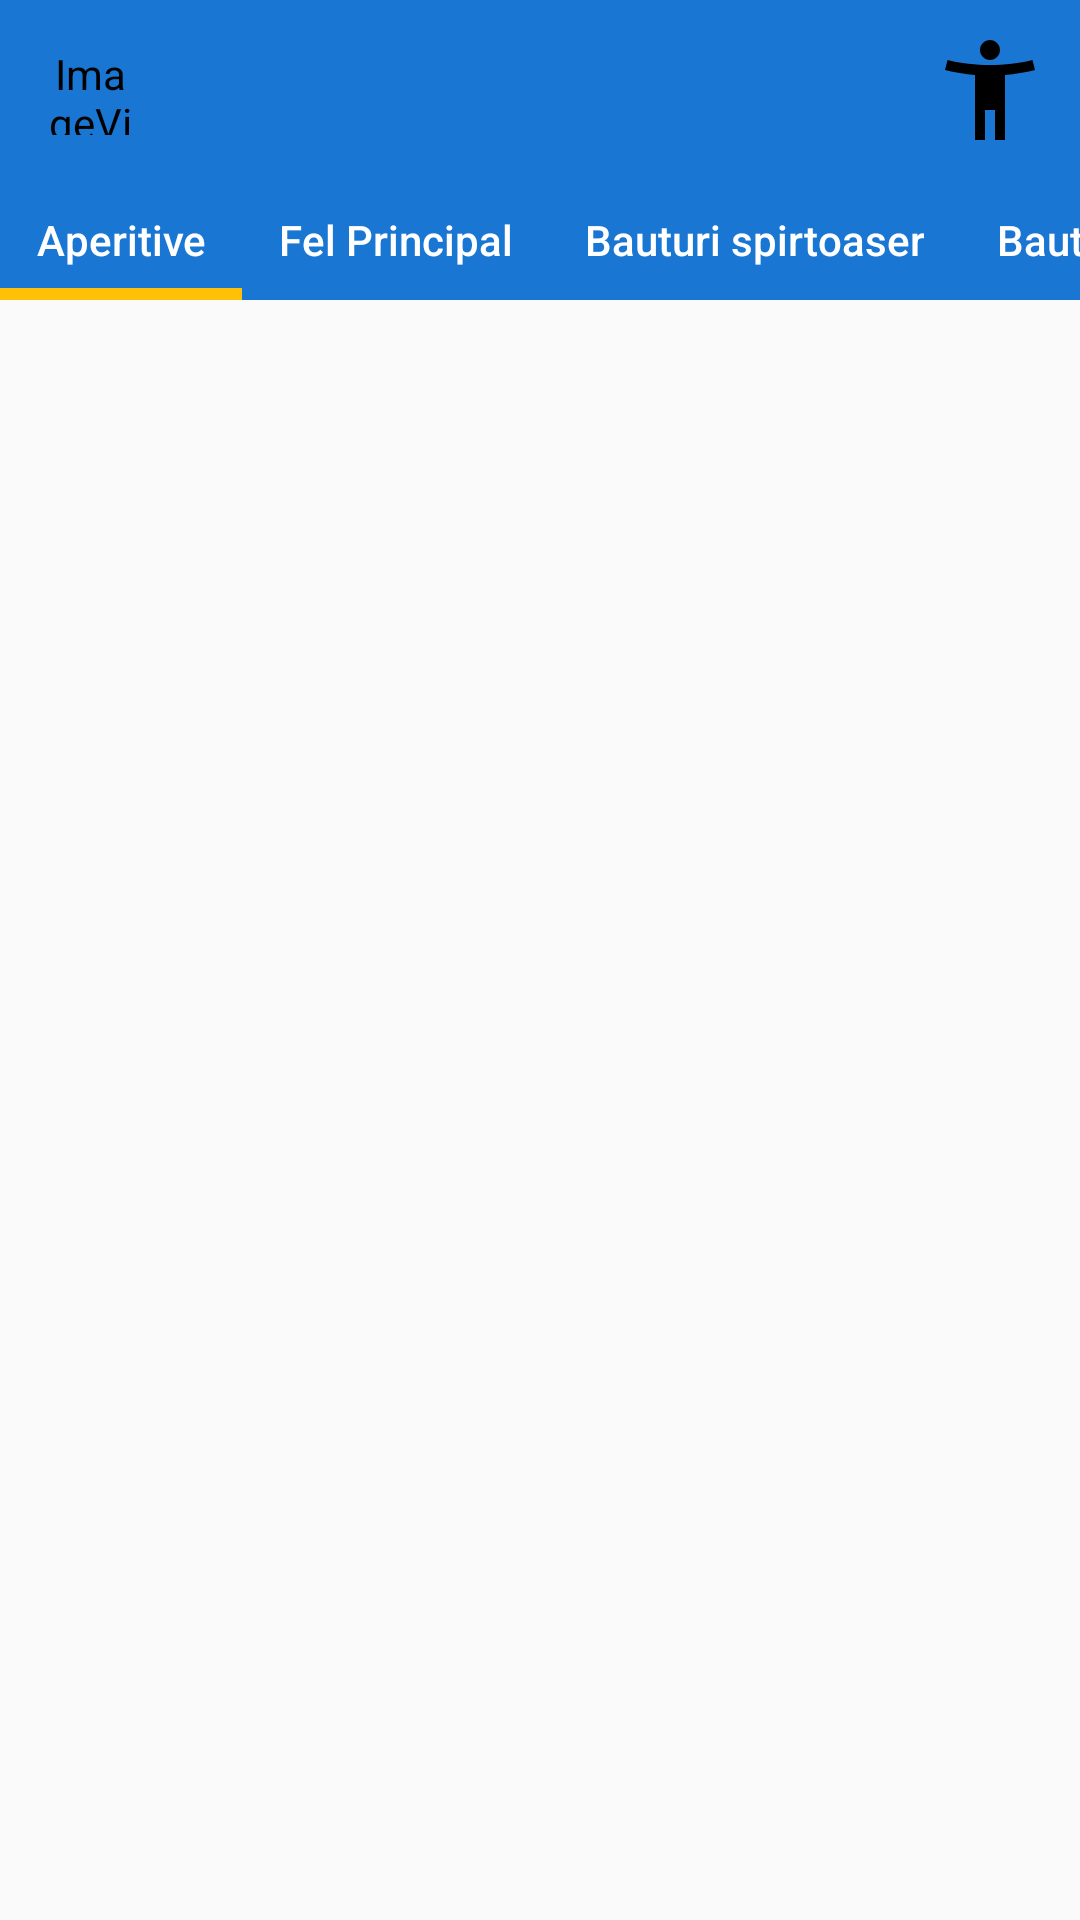

Produce the Android XML layout that renders to this screen, including the resource entries it uses.
<!-- AndroidManifest.xml: application theme Theme.MyApplication2 -->
<!-- res/layout/fragment_meniu.xml -->
<?xml version="1.0" encoding="utf-8"?>
<androidx.constraintlayout.widget.ConstraintLayout xmlns:android="http://schemas.android.com/apk/res/android"
    xmlns:app="http://schemas.android.com/apk/res-auto"
    xmlns:tools="http://schemas.android.com/tools"
    android:layout_width="match_parent"
    android:layout_height="match_parent">

    <androidx.constraintlayout.widget.ConstraintLayout
        android:id="@+id/constraintLayout5"
        android:layout_width="0dp"
        android:layout_height="60dp"
        android:background="@color/info"
        app:layout_constraintBottom_toBottomOf="parent"
        app:layout_constraintEnd_toEndOf="parent"
        app:layout_constraintStart_toStartOf="parent"
        app:layout_constraintTop_toTopOf="parent"
        app:layout_constraintVertical_bias="0.0">

        <ImageView
            android:id="@+id/login_button2"
            android:layout_width="60dp"
            android:layout_height="0dp"
            android:background="@drawable/ripple_circle"
            android:backgroundTint="@color/info"
            android:clickable="true"
            android:padding="10dp"
            android:src="@drawable/outline_accessibility_new_24"
            app:layout_constraintBottom_toBottomOf="parent"
            app:layout_constraintEnd_toEndOf="parent"
            app:layout_constraintHorizontal_bias="1.0"
            app:layout_constraintStart_toStartOf="parent"
            app:layout_constraintTop_toTopOf="parent" />

        <ImageView
            android:id="@+id/search_button"
            android:layout_width="60dp"
            android:layout_height="0dp"
            android:background="@drawable/ripple_circle"
            android:backgroundTint="@color/info"
            android:clickable="true"
            android:padding="15dp"
            app:layout_constraintBottom_toBottomOf="parent"
            app:layout_constraintEnd_toEndOf="parent"
            app:layout_constraintHorizontal_bias="0.0"
            app:layout_constraintStart_toStartOf="parent"
            app:layout_constraintTop_toTopOf="parent"
            app:srcCompat="@drawable/search_icon_button" />
    </androidx.constraintlayout.widget.ConstraintLayout>

    <com.google.android.material.tabs.TabLayout
        android:id="@+id/tabLayout"
        android:layout_width="0dp"
        android:layout_height="40dp"
        android:background="@color/info"
        android:isScrollContainer="true"
        android:scrollbarAlwaysDrawHorizontalTrack="true"
        android:scrollbarFadeDuration="100"
        android:scrollbars="horizontal"
        app:layout_constraintBottom_toBottomOf="parent"
        app:layout_constraintEnd_toEndOf="parent"
        app:layout_constraintHorizontal_bias="1.0"
        app:layout_constraintStart_toStartOf="parent"
        app:layout_constraintTop_toBottomOf="@+id/constraintLayout5"
        app:layout_constraintVertical_bias="0.0"
        app:tabGravity="fill"
        app:tabIndicatorAnimationDuration="100"
        app:tabIndicatorAnimationMode="elastic"
        app:tabIndicatorColor="@color/amber"
        app:tabIndicatorGravity="bottom"
        app:tabIndicatorHeight="4dp"
        app:tabMode="scrollable"
        app:tabTextAppearance="@style/TextAppearance.AppCompat.Body2"
        app:tabTextColor="@color/white">

        <com.google.android.material.tabs.TabItem
            android:layout_width="wrap_content"
            android:layout_height="wrap_content"
            android:text="Aperitive" />

        <com.google.android.material.tabs.TabItem
            android:layout_width="wrap_content"
            android:layout_height="wrap_content"
            android:text="Fel Principal" />

        <com.google.android.material.tabs.TabItem
            android:layout_width="wrap_content"
            android:layout_height="wrap_content"
            android:text="Bauturi spirtoaser" />

        <com.google.android.material.tabs.TabItem
            android:layout_width="wrap_content"
            android:layout_height="wrap_content"
            android:text="Bauturi nespirtoas" />

    </com.google.android.material.tabs.TabLayout>

    <androidx.viewpager2.widget.ViewPager2
        android:id="@+id/tabHolder"
        android:layout_width="0dp"
        android:layout_height="0dp"
        app:layout_constraintBottom_toBottomOf="parent"
        app:layout_constraintEnd_toEndOf="parent"
        app:layout_constraintStart_toStartOf="parent"
        app:layout_constraintTop_toBottomOf="@+id/tabLayout"
        app:layout_constraintVertical_bias="0.53" />
</androidx.constraintlayout.widget.ConstraintLayout>
<!-- resources referenced by this layout -->
<resources>
  <color name="amber">#FFC107</color>
  <color name="info">#1976D2</color>
  <color name="white">#FFFFFF</color>
  <!-- drawable outline_accessibility_new_24 (drawable) -->
  <vector xmlns:android="http://schemas.android.com/apk/res/android" android:height="24dp" android:tint="@color/invertedBackgrounds" android:viewportHeight="24" android:viewportWidth="24" android:width="24dp">
        
      <path android:fillColor="@android:color/white" android:pathData="M20.5,6c-2.61,0.7 -5.67,1 -8.5,1s-5.89,-0.3 -8.5,-1L3,8c1.86,0.5 4,0.83 6,1v13h2v-6h2v6h2V9c2,-0.17 4.14,-0.5 6,-1l-0.5,-2zM12,6c1.1,0 2,-0.9 2,-2s-0.9,-2 -2,-2 -2,0.9 -2,2 0.9,2 2,2z"/>
      
  </vector>
  <!-- drawable search_icon_button (drawable) -->
  <?xml version="1.0" encoding="utf-8"?>
  <selector xmlns:android="http://schemas.android.com/apk/res/android"
      xmlns:app="http://schemas.android.com/apk/res-auto"
      xmlns:tools="http://schemas.android.com/tools">
  
      <item android:state_pressed="false">
          <bitmap android:src="@drawable/search_icon"
              android:tint="@color/white"/>
      </item>
  
      <item>
          <bitmap android:src="@drawable/search_icon"
              android:tint="@color/inactive"/>
      </item>
  </selector>
  <style name="Theme.MyApplication2" parent="Theme.Botofan" />
  <color name="invertedBackgrounds">#000000</color>
  <color name="inactive">#565656</color>
  <style name="Theme.Botofan" parent="Theme.AppCompat.DayNight.NoActionBar">
          <item name="android:textAllCaps">false</item>
          <item name="android:textColor">@color/invertedBackgrounds</item>
          <item name="android:textColorHint">#0000005F</item>
          <item name="android:layout_height">50dp</item>
          <item name="cardViewStyle">@style/CardView_</item>
          <item name="colorPrimaryVariant">@color/transparent</item>
          <item name="colorPrimary">@color/transparent</item>
          <item name="bottomAppBarStyle">@style/BottomAppBarAndrei</item>
          <item name="buttonStyle">@style/DefaultButtonAndrei</item>
  
      </style>
  <style name="CardView_" parent="Base.CardView">
          <item name="android:layout_height">50dp</item>
      </style>
  <color name="transparent">#00000000</color>
  <style name="BottomAppBarAndrei">
          <item name="android:background">@color/transparent</item>
      </style>
  <style name="DefaultButtonAndrei">
          <item name="android:background">@drawable/default_button_andrei</item>
          <item name="android:gravity">center</item>
          <item name="android:layout_marginBottom">0dp</item>
          <item name="android:clickable">true</item>
      </style>
  <!-- drawable default_button_andrei (drawable) -->
  <?xml version="1.0" encoding="utf-8"?>
  <selector
      xmlns:android="http://schemas.android.com/apk/res/android">
  
  
  
      
      <item android:state_pressed="true">
          <shape>
              <gradient
                  android:endColor="@color/gray"
                  android:startColor="@color/white"
                  android:angle="90" />
              <stroke
                  android:width="1dp"
                  android:color="@color/gray" />
  
              <corners
                  android:radius="15dp" />
              <padding
                  android:left="10dp"
                  android:top="10dp"
                  android:right="10dp"
                  android:bottom="10dp" />
          </shape>
      </item>
  
  
      <item>
          <shape>
              <gradient
                  android:endColor="@color/gray"
                  android:startColor="@color/white"
                  android:angle="270" />
              <stroke
                  android:width="1dp"
                  android:color="@color/gray" />
  
              <corners
                  android:radius="15dp" />
              <padding
                  android:left="10dp"
                  android:top="10dp"
                  android:right="10dp"
                  android:bottom="10dp" />
          </shape>
      </item>
  
  </selector>
  <color name="gray">#808080</color>
</resources>
